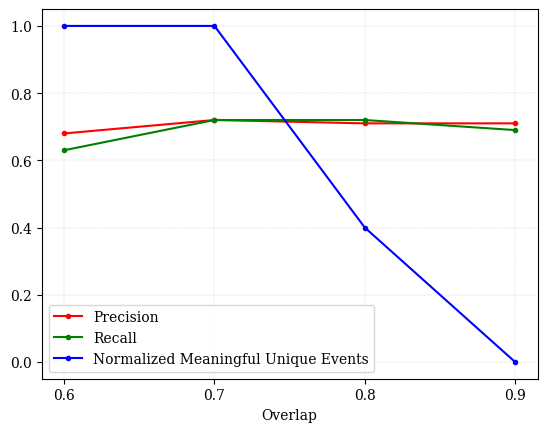

The matplotlib source for this figure:
import matplotlib.pyplot as plt

def normalize_unique_events(events):
    minimum = min(events)
    maximum = max(events)
    normalised = []

    for event in events:
        normalised.append((event-minimum)/(maximum-minimum))

    return normalised

font = {'family': 'serif',
        'weight': 'normal'}
# #map
# parameter_name = 'Map Size'
# labels = ['8', '16', '24', '32']
# ticks = [1,2,3,4]
# p = [0.53, 0.63, 0.56, 0.38]
# mu = [11, 8, 13, 3]
# r = [0.52, 0.53, 0.72, 1.00]

# #intercal
# parameter_name = 'Interval Size'
# labels = ['60', '180', '360', '480', '720']
# ticks = [1, 3, 6, 8, 12]
# p = [0, 0.33, 0.56, 0.45, 0.35]
# mu = [0, 1, 13, 15, 20]
# r = [0, 1.00, 0.72, 0.68, 0.45]

# #sliding window
# parameter_name = 'Sliding Window'
# labels = ['5', '10', '15', '20']
# ticks = [1,2,3,4]
# p = [0.66, 0.56, 0.58, 0.63]
# mu = [15, 13, 16, 16]
# r = [0.79, 0.72, 0.84, 0.8]

# #Corpus Size
# parameter_name = 'Corpus Size'
# labels = ['0.5', '1', '2']
# ticks = [1,2,3]
# p = [0.67, 0.63, 0.89]
# mu = [14, 16, 9]
# r = [0.64, 0.8, 0.56]

# #Radius
# parameter_name = 'Radius'
# labels = ['1', '2', '3', '4']
# ticks = [1,2,3,4]
# p = [0.54, 0.63, 0.71, 0.70]
# mu = [7, 16, 18, 17]
# r = [1, 0.8, 0.72, 0.65]

#overlap
parameter_name = 'Overlap'
labels = ['0.6', '0.7', '0.8', '0.9']
ticks = [1,2,3,4]
p = [0.68, 0.72, 0.71, 0.71]
mu = [21, 21, 18, 16]
r = [0.63, 0.72, 0.72, 0.69]


def main():
    plt.rc('font', **font)
    m = normalize_unique_events(mu)

    plt.gca().set_prop_cycle('color', ['red', 'green', 'blue'])


    # fig = plt.figure()
    plt.plot(ticks, p, marker='.')
    plt.plot(ticks, r, marker='.')
    plt.plot(ticks, m, marker='.')

    ax = plt.subplot(111)
    ax.legend(['Precision', 'Recall', 'Normalized Meaningful Unique Events'], loc='lower left')
    ax.grid(color='grey', linestyle='--', linewidth=0.3, alpha=0.4)
    ax.set_xticks(ticks)
    ax.set_xticklabels(labels)
    ax.set_xlabel(parameter_name)

    plt.savefig('{}.png'.format(parameter_name), dpi=500)
    plt.show()


if __name__ == '__main__':
    main()